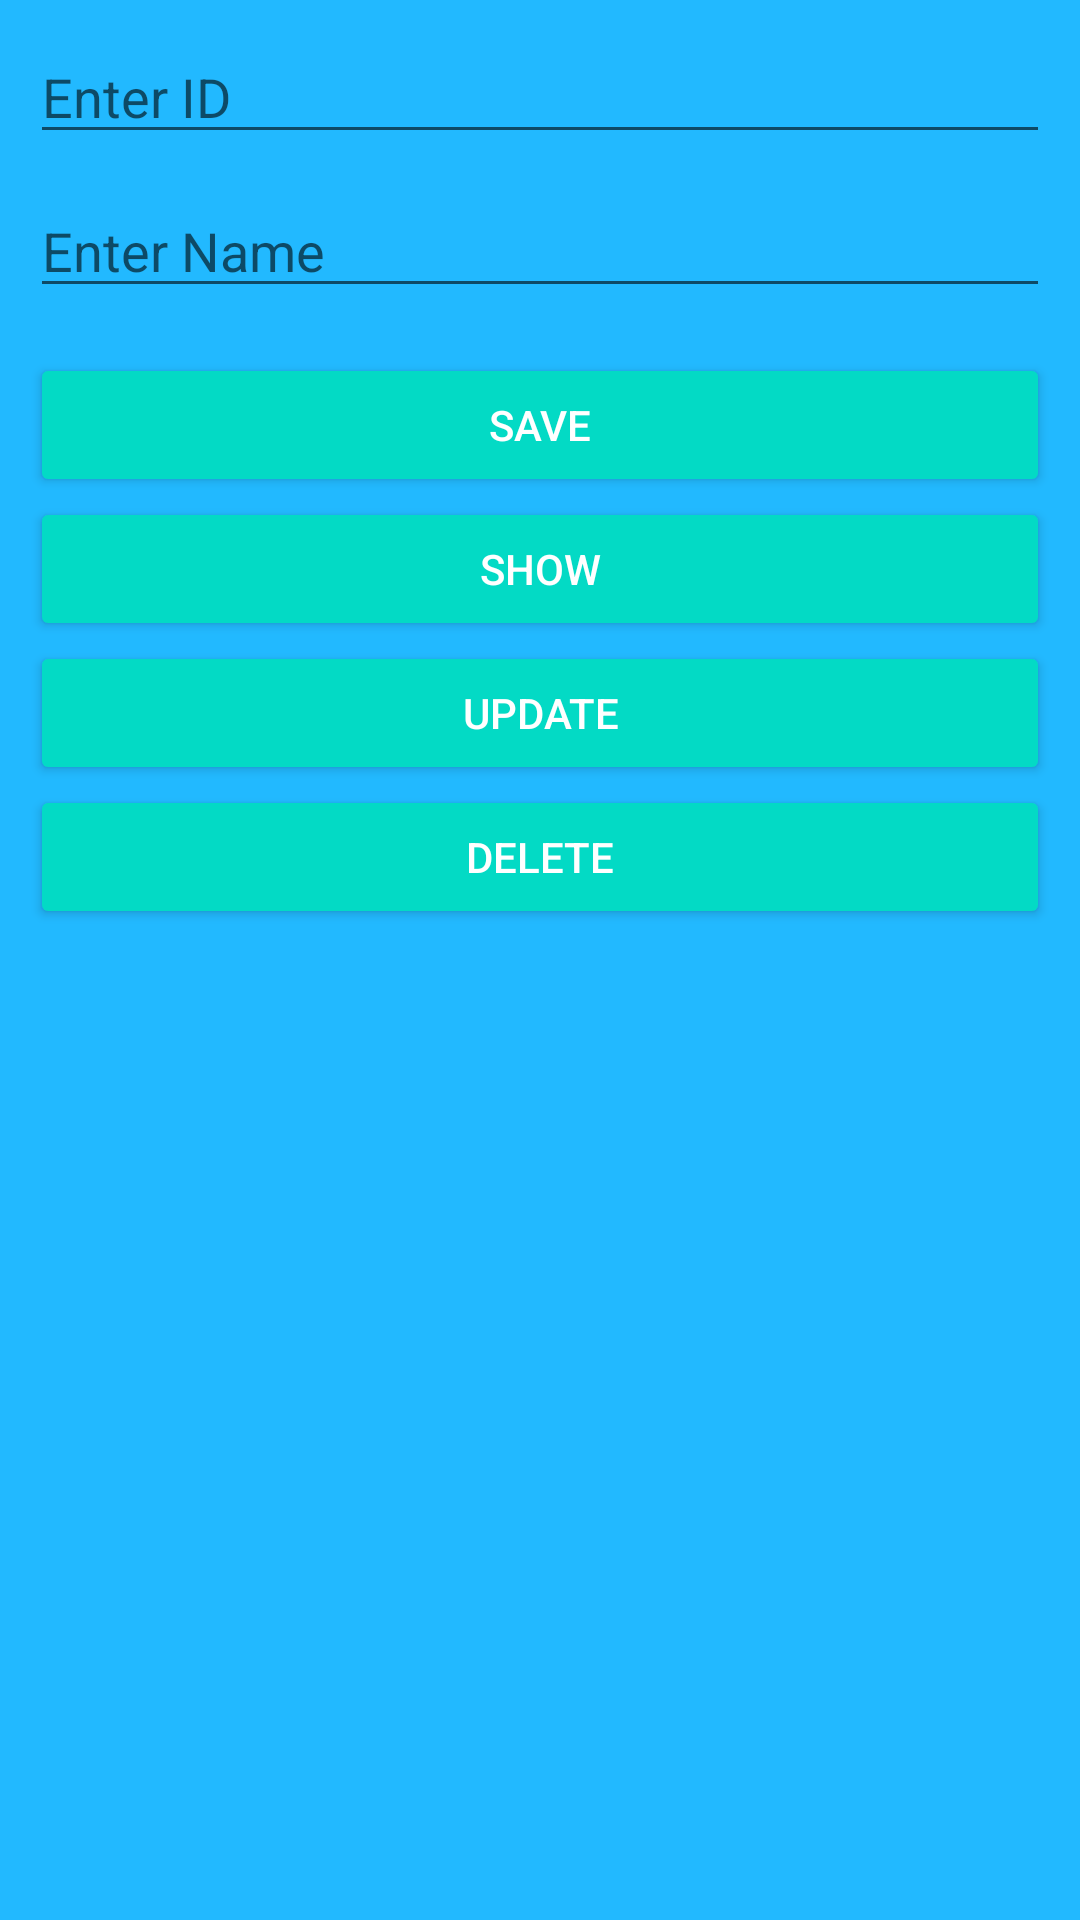

Here is an Android app screen rendered from its layout file. Give the layout XML and the strings, colors and styles it references.
<!-- AndroidManifest.xml: application theme Theme.DisplaySqlData -->
<!-- res/layout/activity_main.xml -->
<?xml version="1.0" encoding="utf-8"?>
<LinearLayout xmlns:android="http://schemas.android.com/apk/res/android"
    xmlns:app="http://schemas.android.com/apk/res-auto"
    xmlns:tools="http://schemas.android.com/tools"
    android:layout_width="match_parent"
    android:layout_height="match_parent"
    android:padding="10dp"
    android:orientation="vertical"
    android:background="#22b9ff"
    tools:context=".MainActivity">

    <EditText
        android:layout_width="match_parent"
        android:layout_height="wrap_content"
        android:hint="Enter ID"
        android:id="@+id/idEdit"/>
    <EditText
        android:layout_marginTop="10dp"
        android:layout_width="match_parent"
        android:layout_height="wrap_content"
        android:hint="Enter Name"
        android:id="@+id/nameEdit"/>
    <Button
        android:layout_width="match_parent"
        android:layout_height="wrap_content"
        android:text="Save"
        android:id="@+id/savebtn"
        android:layout_marginTop="15dp"
        style="@style/Widget.AppCompat.Button.Colored"/>
    <Button
        android:layout_width="match_parent"
        android:layout_height="wrap_content"
        android:text="Show"
        android:id="@+id/showbtn"
        style="@style/Widget.AppCompat.Button.Colored"/>
    <Button
        android:layout_width="match_parent"
        android:layout_height="wrap_content"
        android:text="Update"
        android:id="@+id/updatebtn"
        style="@style/Widget.AppCompat.Button.Colored"/>
    <Button
        android:layout_width="match_parent"
        android:layout_height="wrap_content"
        android:text="Delete"
        android:id="@+id/deletebtn"
        style="@style/Widget.AppCompat.Button.Colored"/>



</LinearLayout>
<!-- resources referenced by this layout -->
<resources>
  <style name="Theme.DisplaySqlData" parent="Theme.MaterialComponents.DayNight.DarkActionBar">
          
          <item name="colorPrimary">@color/purple_500</item>
          <item name="colorPrimaryVariant">@color/purple_700</item>
          <item name="colorOnPrimary">@color/white</item>
          
          <item name="colorSecondary">@color/teal_200</item>
          <item name="colorSecondaryVariant">@color/teal_700</item>
          <item name="colorOnSecondary">@color/black</item>
          
          <item name="android:statusBarColor" tools:targetApi="l">?attr/colorPrimaryVariant</item>
          
      </style>
  <!-- not gathered from this repository: default colours our renderer supplied (Android Studio template values) -->
  <color name="purple_500">#FF6200EE</color>
  <color name="purple_700">#FF3700B3</color>
  <color name="teal_200">#FF03DAC5</color>
  <color name="teal_700">#FF018786</color>
  <color name="black">#FF000000</color>
  <color name="white">#FFFFFFFF</color>
</resources>
